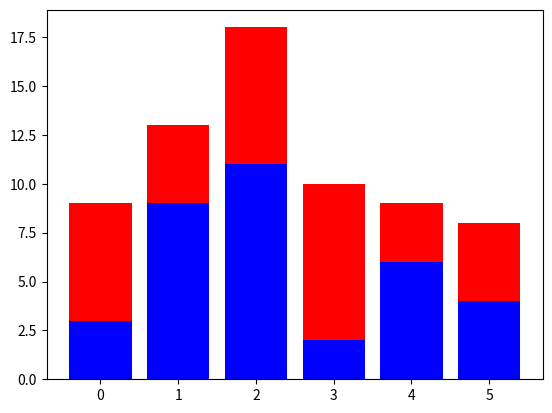

This chart was generated by the following Python code: (Note: this script raises an exception after producing the figure.)
import matplotlib.pyplot as plt
import numpy as np

N = 6

y1 = [3, 9, 11, 2, 6, 4]

y2 = [6, 4, 7, 8, 3, 4]

xvalues = np.arange(N)

plt.bar(xvalues, y1, color='b', label='Team1')
plt.bar(xvalues, y2, color='r', bottom=y1, label='Team2')
plt.xticks(xvalues, ('V1', 'V2', 'V3', 'V4', 'V5'))

plt.xlabel('Teams')
plt.ylabel('Scores')
plt.title('Stacked Bar Graphs')
plt.legend()
